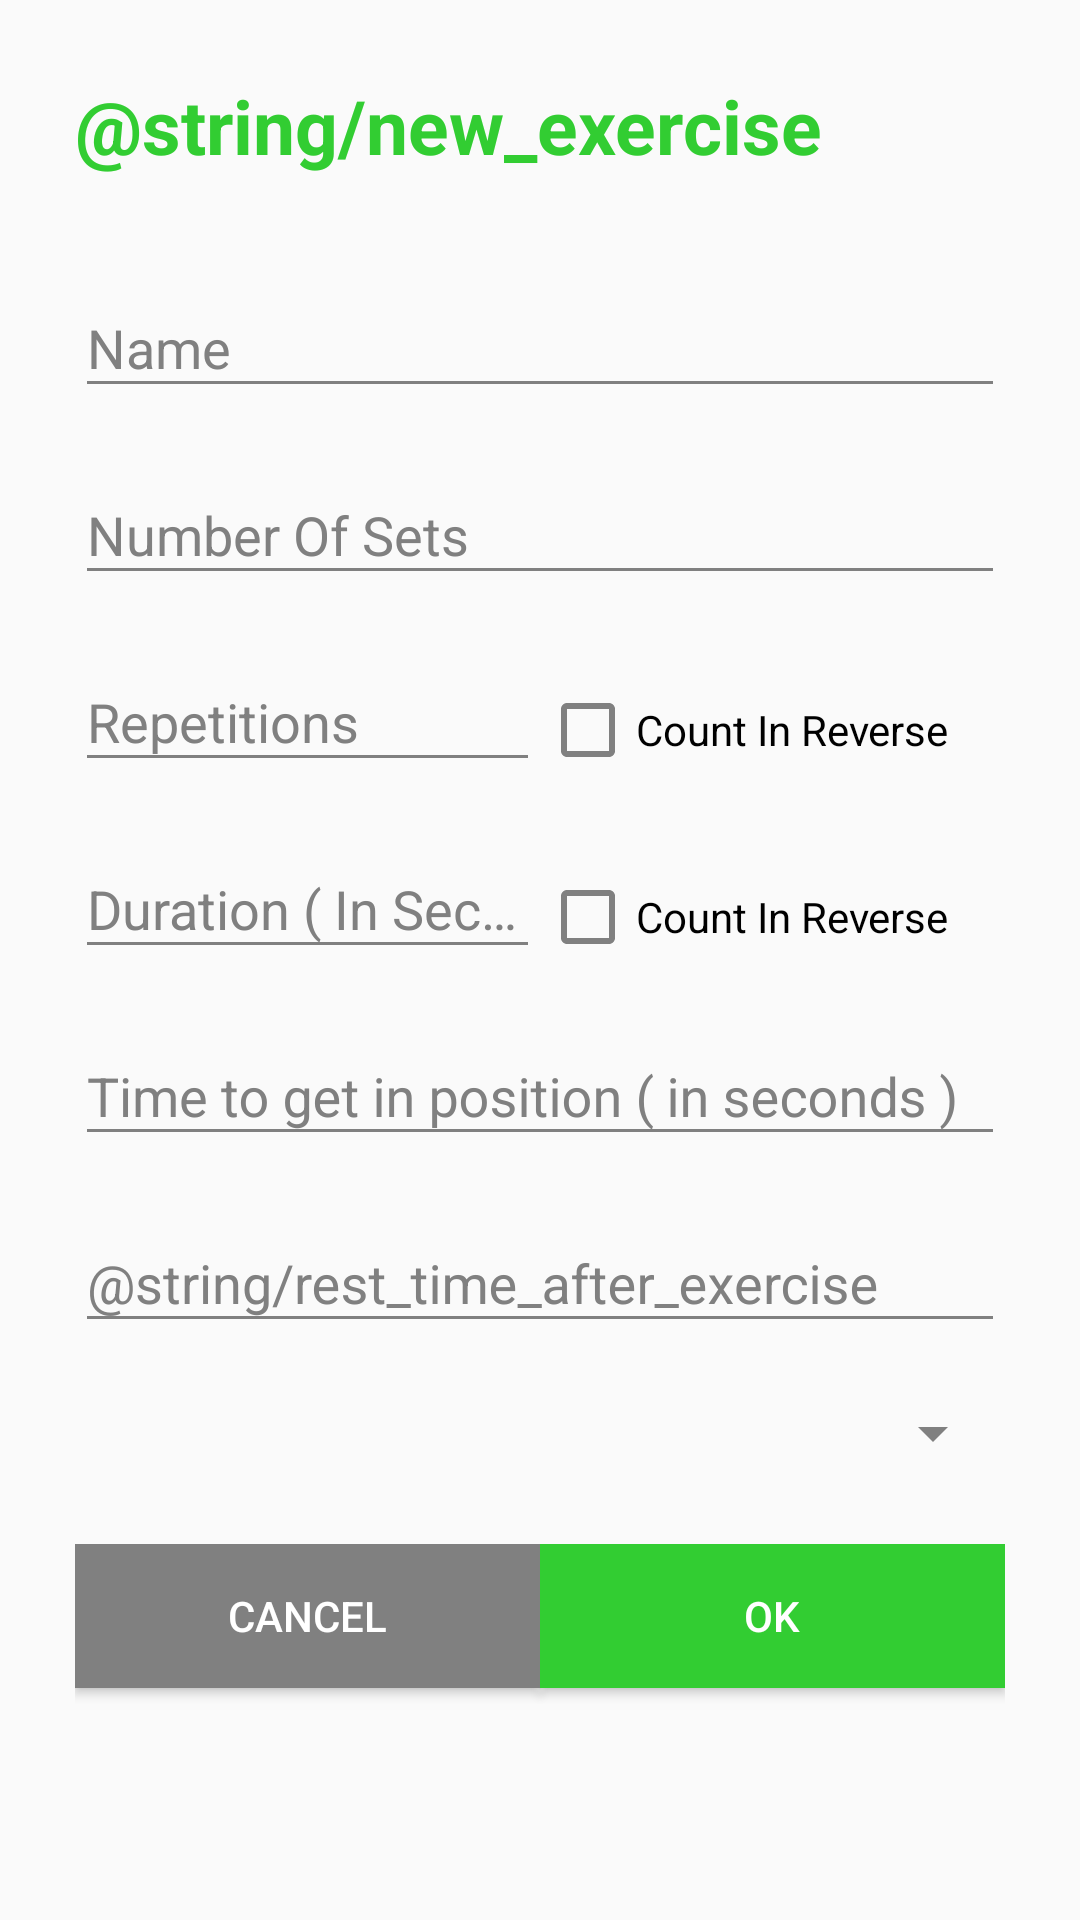

The Android layout XML behind this screen, and the referenced resources:
<!-- AndroidManifest.xml: application theme AppTheme -->
<!-- res/layout/activity_exercise.xml -->
<?xml version="1.0" encoding="utf-8"?>
<android.support.constraint.ConstraintLayout xmlns:android="http://schemas.android.com/apk/res/android"
    xmlns:tools="http://schemas.android.com/tools"
    android:layout_width="match_parent"
    android:layout_height="match_parent"
    tools:context=".ui.ExerciseActivity">

    <ScrollView
        android:layout_width="match_parent"
        android:layout_height="match_parent"
        android:padding="25dp">

        <LinearLayout
            android:layout_width="match_parent"
            android:layout_height="match_parent"
            android:orientation="vertical">

            <TextView
                android:layout_width="wrap_content"
                android:layout_height="match_parent"
                android:layout_marginBottom="25dp"
                android:text="@string/new_exercise"
                android:textColor="@color/colorPrimary"
                android:textSize="25sp"
                android:textStyle="bold" />

            <android.support.design.widget.TextInputLayout
                android:id="@+id/til_exercise_name"
                android:layout_width="match_parent"
                android:layout_height="wrap_content"
                android:layout_marginBottom="@dimen/edit_text_bottom_margin">

                <android.support.design.widget.TextInputEditText
                    android:layout_width="match_parent"
                    android:layout_height="wrap_content"
                    android:hint="@string/name"
                    android:inputType="textPersonName|textCapWords" />

            </android.support.design.widget.TextInputLayout>

            <android.support.design.widget.TextInputLayout
                android:id="@+id/til_number_of_sets"
                android:layout_width="match_parent"
                android:layout_height="wrap_content"
                android:layout_marginBottom="@dimen/edit_text_bottom_margin">

                <android.support.design.widget.TextInputEditText
                    android:layout_width="match_parent"
                    android:layout_height="wrap_content"
                    android:hint="@string/number_of_sets"
                    android:inputType="number"
                    android:textColorHint="@color/colorPrimary" />

            </android.support.design.widget.TextInputLayout>

            <LinearLayout
                android:layout_width="match_parent"
                android:layout_height="wrap_content"
                android:orientation="horizontal">

                <android.support.design.widget.TextInputLayout
                    android:id="@+id/til_repetitions"
                    android:layout_width="match_parent"
                    android:layout_height="wrap_content"
                    android:layout_marginBottom="@dimen/edit_text_bottom_margin"
                    android:layout_weight="1">

                    <android.support.design.widget.TextInputEditText
                        android:layout_width="match_parent"
                        android:layout_height="wrap_content"
                        android:hint="@string/repetitions"
                        android:inputType="number"
                        android:textColorHint="@color/colorPrimary" />

                </android.support.design.widget.TextInputLayout>

                <android.support.v7.widget.AppCompatCheckBox
                    android:id="@+id/checkbox_count_repetitions_in_reverse"
                    android:layout_width="match_parent"
                    android:layout_height="wrap_content"
                    android:layout_weight="1"
                    android:text="@string/count_in_reverse" />
            </LinearLayout>

            <LinearLayout
                android:layout_width="match_parent"
                android:layout_height="wrap_content"
                android:orientation="horizontal">

                <android.support.design.widget.TextInputLayout
                    android:id="@+id/til_duration"
                    android:layout_width="match_parent"
                    android:layout_height="wrap_content"
                    android:layout_marginBottom="@dimen/edit_text_bottom_margin"
                    android:layout_weight="1">

                    <android.support.design.widget.TextInputEditText
                        android:layout_width="match_parent"
                        android:layout_height="wrap_content"
                        android:hint="@string/duration"
                        android:inputType="number"
                        android:textColorHint="@color/colorPrimary" />

                </android.support.design.widget.TextInputLayout>

                <android.support.v7.widget.AppCompatCheckBox
                    android:id="@+id/checkbox_count_duration_in_reverse"
                    android:layout_width="match_parent"
                    android:layout_height="wrap_content"
                    android:layout_weight="1"
                    android:text="@string/count_in_reverse" />
            </LinearLayout>

            <android.support.design.widget.TextInputLayout
                android:id="@+id/til_time_to_get_in_position"
                android:layout_width="match_parent"
                android:layout_height="wrap_content"
                android:layout_marginBottom="@dimen/edit_text_bottom_margin"
                android:layout_weight="1">

                <android.support.design.widget.TextInputEditText
                    android:layout_width="match_parent"
                    android:layout_height="wrap_content"
                    android:hint="@string/time_to_get_in_position"
                    android:inputType="number"
                    android:textColorHint="@color/colorPrimary" />

            </android.support.design.widget.TextInputLayout>

            <android.support.design.widget.TextInputLayout
                android:id="@+id/til_rest_time_after_exercise"
                android:layout_width="match_parent"
                android:layout_height="wrap_content"
                android:layout_marginBottom="@dimen/edit_text_bottom_margin"
                android:layout_weight="1">

                <android.support.design.widget.TextInputEditText
                    android:layout_width="match_parent"
                    android:layout_height="wrap_content"
                    android:hint="@string/rest_time_after_exercise"
                    android:inputType="number"
                    android:textColorHint="@color/colorPrimary" />

            </android.support.design.widget.TextInputLayout>

            <android.support.v7.widget.AppCompatSpinner
                android:id="@+id/spinner_body_part"
                android:layout_width="match_parent"
                android:layout_height="wrap_content"
                android:layout_marginBottom="15dp"
                android:layout_marginTop="8dp">

            </android.support.v7.widget.AppCompatSpinner>

            <LinearLayout
                android:layout_width="match_parent"
                android:layout_height="match_parent"
                android:layout_marginTop="10dp"
                android:orientation="horizontal">

                <Button
                    android:id="@+id/button_cancel"
                    android:layout_width="match_parent"
                    android:layout_height="wrap_content"
                    android:layout_marginBottom="8dp"
                    android:layout_weight="1"
                    android:background="@color/Gray"
                    android:text="@android:string/cancel"
                    android:textColor="@color/white" />

                <Button
                    android:id="@+id/button_ok"
                    android:layout_width="match_parent"
                    android:layout_height="wrap_content"
                    android:layout_marginBottom="8dp"
                    android:layout_weight="1"
                    android:background="@color/colorPrimary"
                    android:text="@android:string/ok"
                    android:textColor="@color/white" />
            </LinearLayout>


        </LinearLayout>
    </ScrollView>


</android.support.constraint.ConstraintLayout>
<!-- resources referenced by this layout -->
<resources>
  <color name="Gray">#808080</color>
  <color name="colorPrimary">#32CD32</color>
  <color name="white">#ffffff</color>
  <dimen name="edit_text_bottom_margin">10dp</dimen>
  <string name="count_in_reverse">Count In Reverse</string>
  <string name="duration">Duration ( In Seconds )</string>
  <string name="name">Name</string>
  <string name="number_of_sets">Number Of Sets</string>
  <string name="repetitions">Repetitions</string>
  <string name="time_to_get_in_position">Time to get in position ( in seconds )</string>
  <style name="AppTheme" parent="Base.Theme.AppCompat.Light.DarkActionBar">
          
          <item name="colorPrimary">@color/colorPrimary</item>
          <item name="colorPrimaryDark">@color/colorPrimary</item>
          <item name="colorAccent">@color/colorPrimary</item>
          <item name="colorControlNormal">@color/Gray</item>
          <item name="colorControlActivated">@color/colorPrimary</item>
          <item name="android:textColorHint">@color/Gray</item>
          <item name="android:textCheckMark">@color/colorPrimary</item>
      </style>
</resources>
